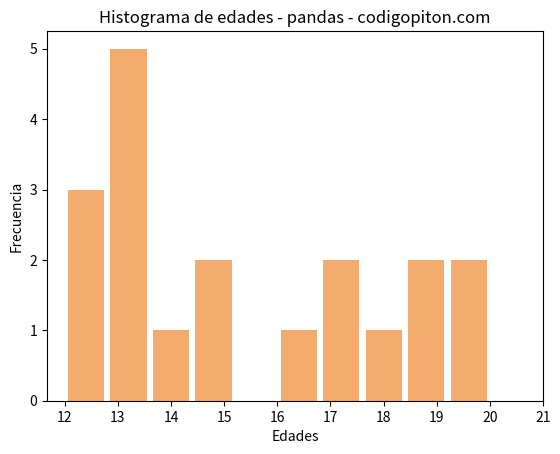

Here is the Python script that generated this plot:
import matplotlib.pyplot as plot
from collections import Counter
import pandas as pd
import seaborn as sb

edades = [12, 15, 13, 12, 18, 20, 19, 20, 13, 12, 13, 17, 15, 16, 13, 14, 13, 17, 19]

datos = pd.Series(edades) # cargamos los datos en un objeto Series
intervalos = range(min(datos), max(datos) + 2)  # calculamos los extremos de los intervalos

datos.plot.hist(bins=10, color='#F2AB6D', rwidth=0.85) # generamos el histograma a partir de los datos
plot.xticks(intervalos)
plot.ylabel('Frecuencia')
plot.xlabel('Edades')
plot.title('Histograma de edades - pandas - codigopiton.com')
plot.show()